Dataset: Herbs (GitHub, pegasis470/Herbs). Classes: belimbing wuluh, jambu biji, jeruk nipis, kemangi, lidah buaya, nangka, pandan, pepaya, seledri, sirih.

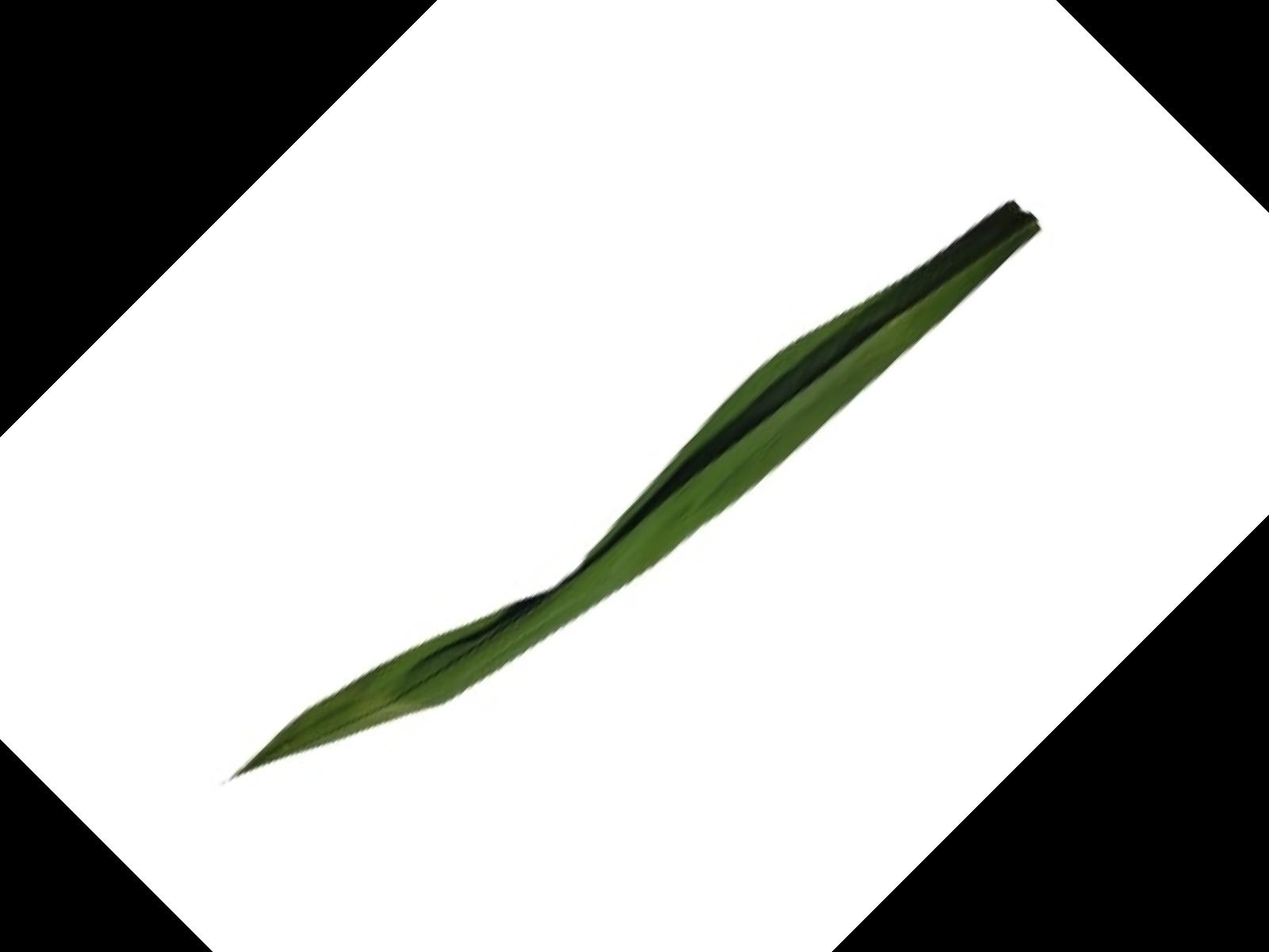
Label: pandan

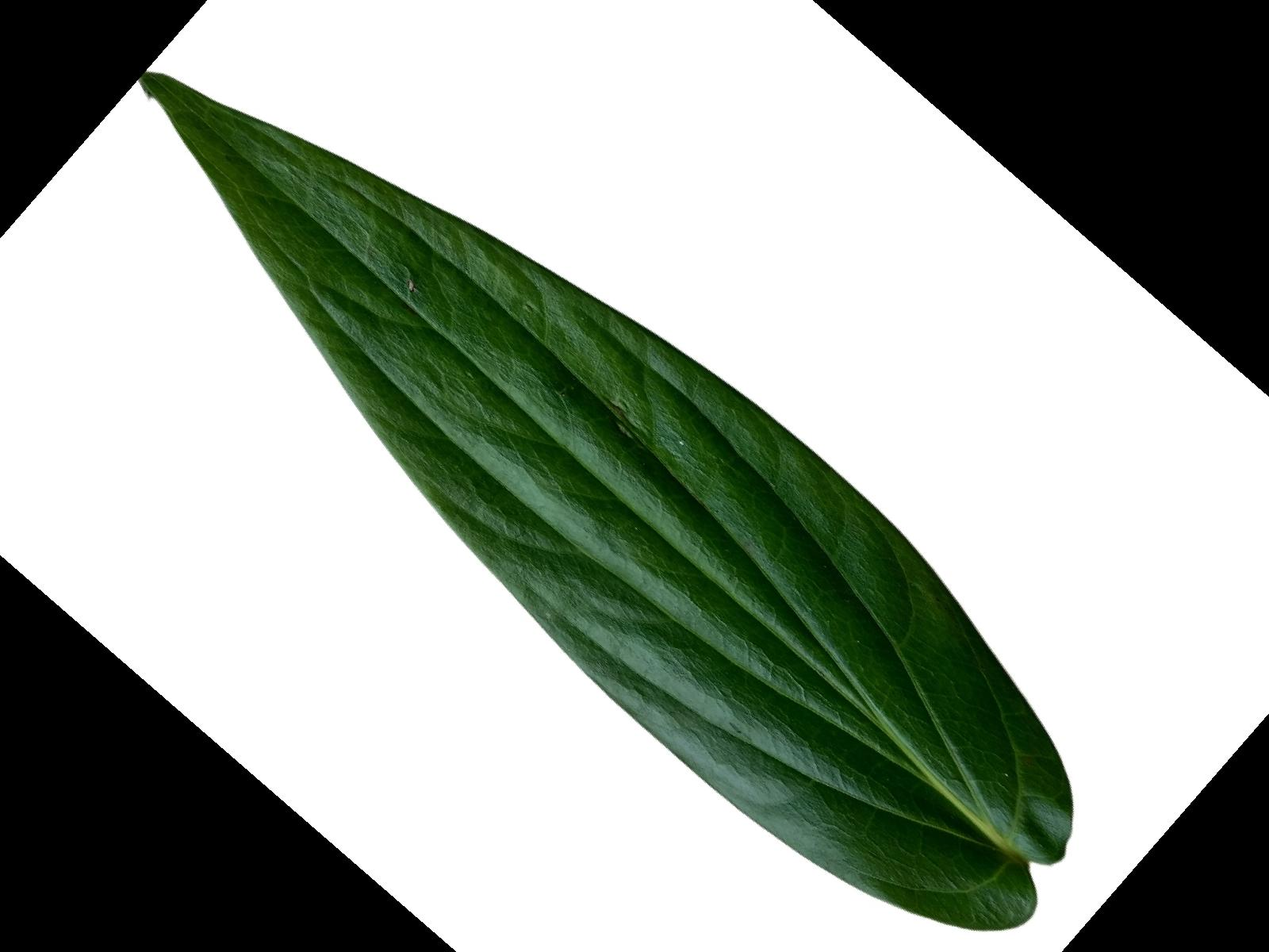
Label: sirih

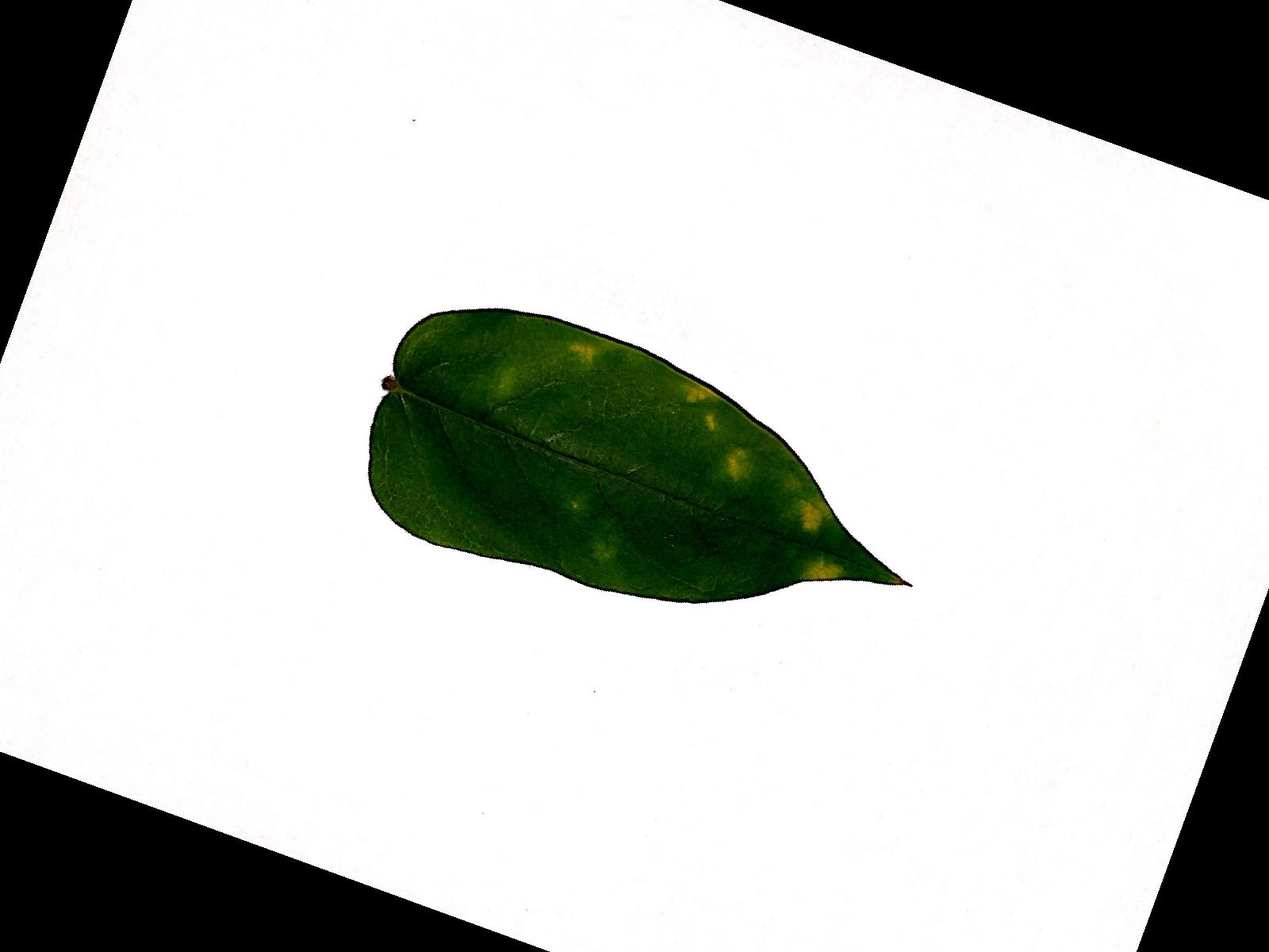
Label: belimbing wuluh

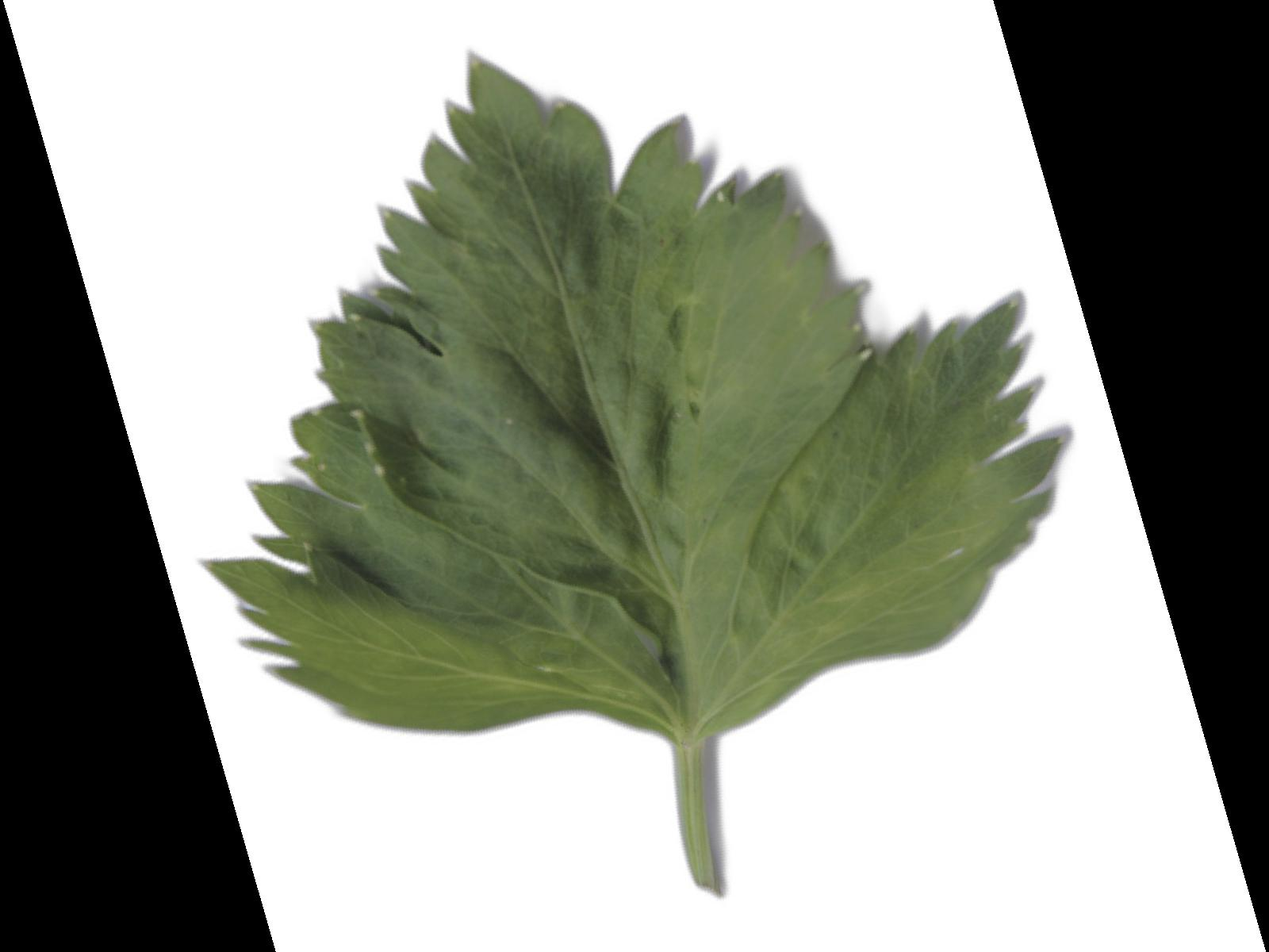
Label: seledri

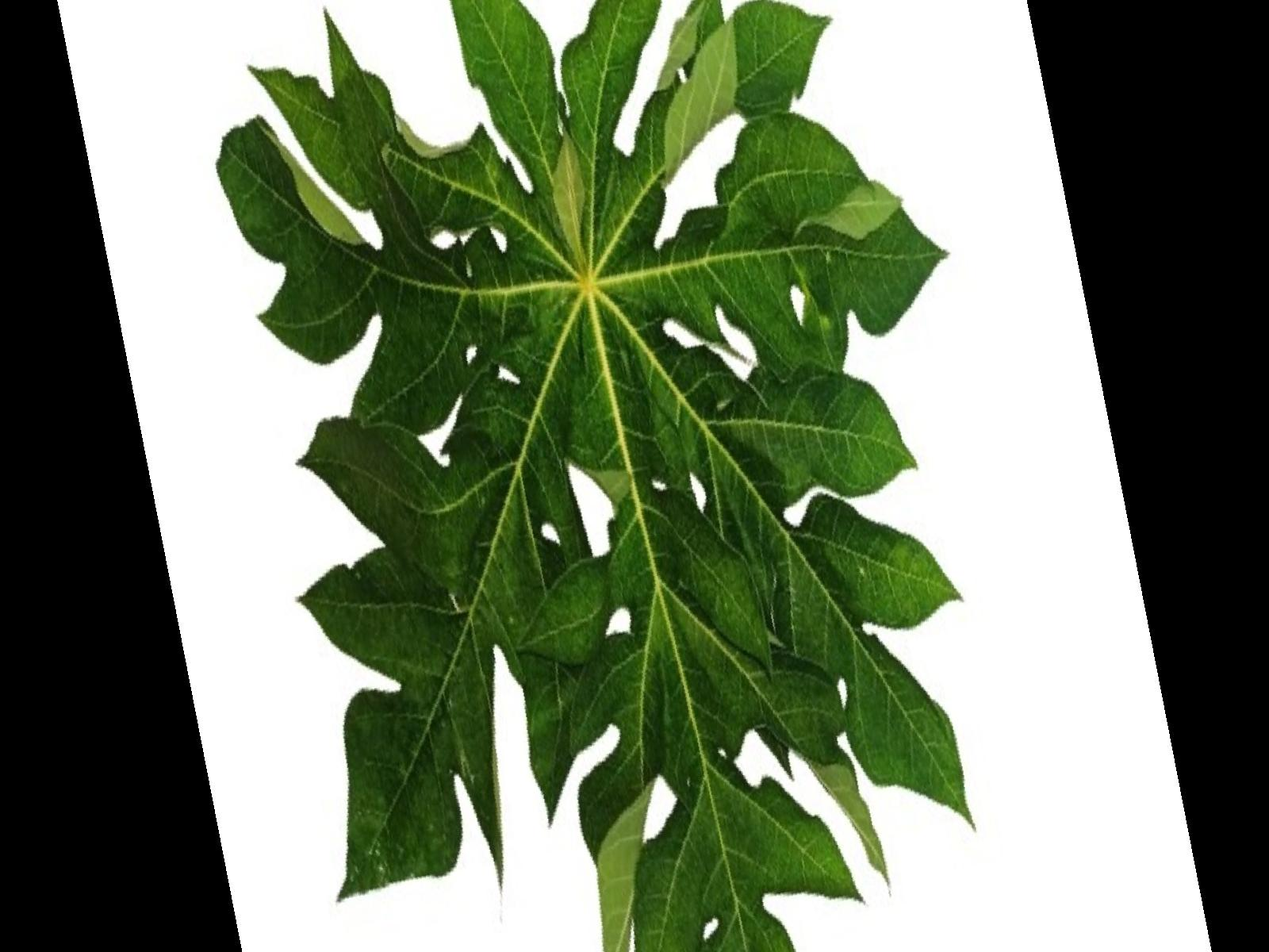
Label: pepaya

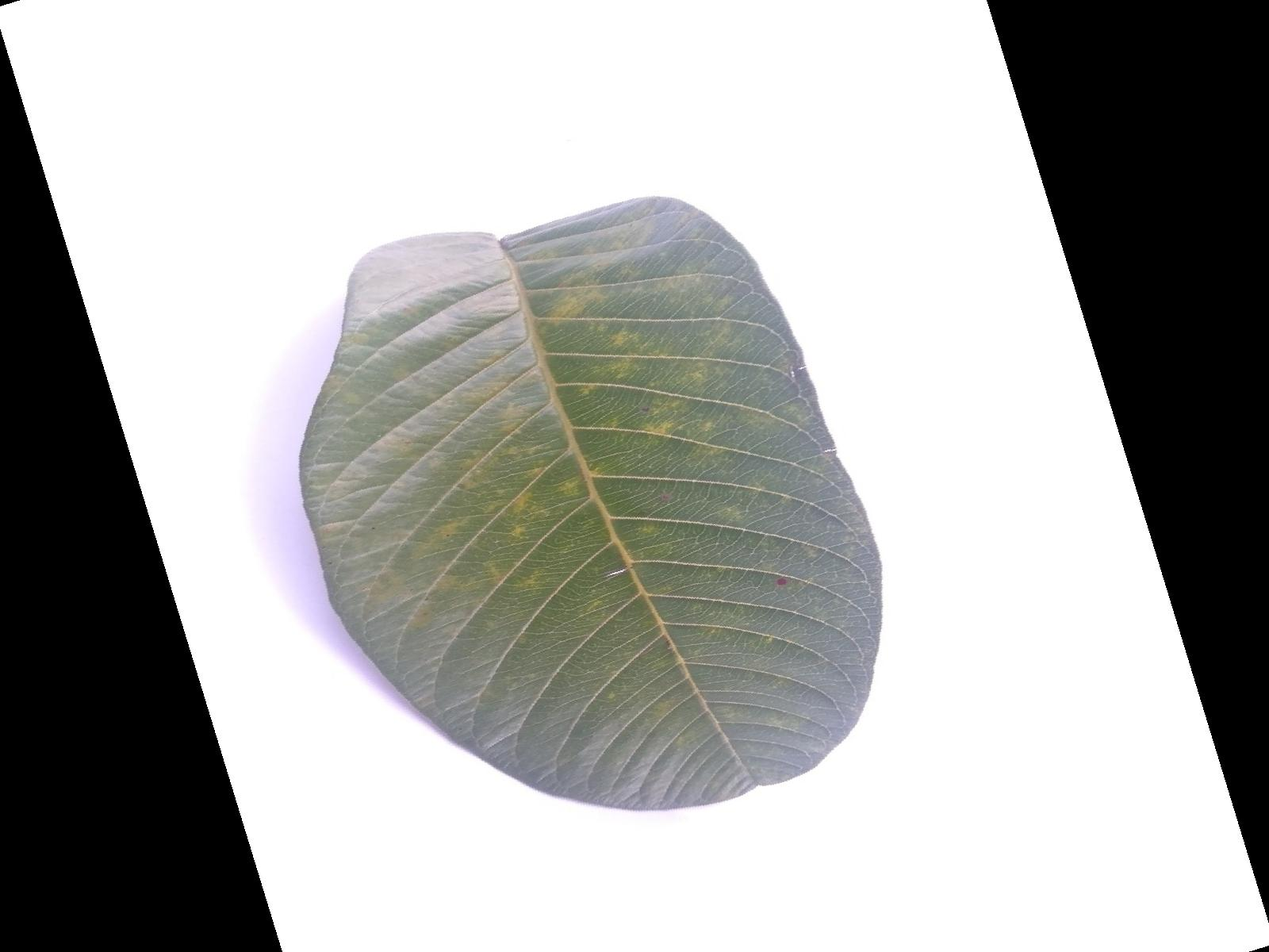
Label: jambu biji
